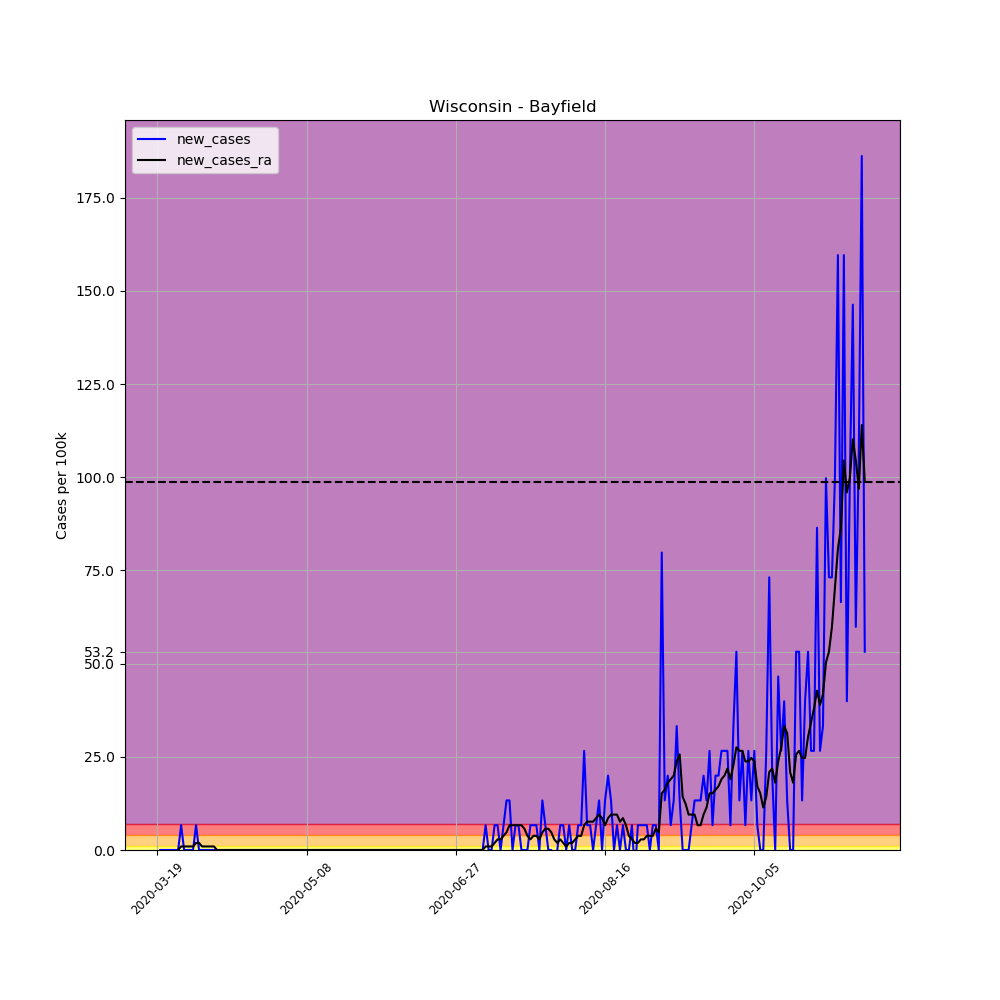

Data behind this chart, as committed beside it:
, date, county, state, fips, cases, deaths, COUNTY, STNAME, CTYNAME, POPESTIMATE2019, per_100k, per_100k_ra, new_cases, new_cases_ra
181876, 2020-03-19, Bayfield, Wisconsin, 55007, 1, 0, 7, Wisconsin, Bayfield, 15036, 6.651, , , 
181877, 2020-03-20, Bayfield, Wisconsin, 55007, 1, 0, 7, Wisconsin, Bayfield, 15036, 6.651, , 0.0, 
181878, 2020-03-21, Bayfield, Wisconsin, 55007, 1, 0, 7, Wisconsin, Bayfield, 15036, 6.651, , 0.0, 
181879, 2020-03-22, Bayfield, Wisconsin, 55007, 1, 0, 7, Wisconsin, Bayfield, 15036, 6.651, , 0.0, 
181880, 2020-03-23, Bayfield, Wisconsin, 55007, 1, 0, 7, Wisconsin, Bayfield, 15036, 6.651, , 0.0, 
181881, 2020-03-24, Bayfield, Wisconsin, 55007, 1, 0, 7, Wisconsin, Bayfield, 15036, 6.651, , 0.0, 
181882, 2020-03-25, Bayfield, Wisconsin, 55007, 1, 0, 7, Wisconsin, Bayfield, 15036, 6.651, 6.651, 0.0, 
181883, 2020-03-26, Bayfield, Wisconsin, 55007, 1, 0, 7, Wisconsin, Bayfield, 15036, 6.651, 6.651, 0.0, 0.0
181884, 2020-03-27, Bayfield, Wisconsin, 55007, 2, 0, 7, Wisconsin, Bayfield, 15036, 13.3, 7.601, 6.651, 0.9501
181885, 2020-03-28, Bayfield, Wisconsin, 55007, 2, 0, 7, Wisconsin, Bayfield, 15036, 13.3, 8.551, 0.0, 0.9501
181886, 2020-03-29, Bayfield, Wisconsin, 55007, 2, 0, 7, Wisconsin, Bayfield, 15036, 13.3, 9.501, 0.0, 0.9501
181887, 2020-03-30, Bayfield, Wisconsin, 55007, 2, 0, 7, Wisconsin, Bayfield, 15036, 13.3, 10.45, 0.0, 0.9501
181888, 2020-03-31, Bayfield, Wisconsin, 55007, 2, 0, 7, Wisconsin, Bayfield, 15036, 13.3, 11.4, 0.0, 0.9501
181889, 2020-04-01, Bayfield, Wisconsin, 55007, 3, 0, 7, Wisconsin, Bayfield, 15036, 19.95, 13.3, 6.651, 1.9
181890, 2020-04-02, Bayfield, Wisconsin, 55007, 3, 0, 7, Wisconsin, Bayfield, 15036, 19.95, 15.2, 0.0, 1.9
181891, 2020-04-03, Bayfield, Wisconsin, 55007, 3, 0, 7, Wisconsin, Bayfield, 15036, 19.95, 16.15, 0.0, 0.9501
181892, 2020-04-04, Bayfield, Wisconsin, 55007, 3, 0, 7, Wisconsin, Bayfield, 15036, 19.95, 17.1, 0.0, 0.9501
181893, 2020-04-05, Bayfield, Wisconsin, 55007, 3, 0, 7, Wisconsin, Bayfield, 15036, 19.95, 18.05, 0.0, 0.9501
181894, 2020-04-06, Bayfield, Wisconsin, 55007, 3, 0, 7, Wisconsin, Bayfield, 15036, 19.95, 19, 0.0, 0.9501
181895, 2020-04-07, Bayfield, Wisconsin, 55007, 3, 0, 7, Wisconsin, Bayfield, 15036, 19.95, 19.95, 0.0, 0.9501
181896, 2020-04-08, Bayfield, Wisconsin, 55007, 3, 0, 7, Wisconsin, Bayfield, 15036, 19.95, 19.95, 0.0, 0.0
181897, 2020-04-09, Bayfield, Wisconsin, 55007, 3, 0, 7, Wisconsin, Bayfield, 15036, 19.95, 19.95, 0.0, 0.0
181898, 2020-04-10, Bayfield, Wisconsin, 55007, 3, 0, 7, Wisconsin, Bayfield, 15036, 19.95, 19.95, 0.0, 0.0
181899, 2020-04-11, Bayfield, Wisconsin, 55007, 3, 0, 7, Wisconsin, Bayfield, 15036, 19.95, 19.95, 0.0, 0.0
181900, 2020-04-12, Bayfield, Wisconsin, 55007, 3, 0, 7, Wisconsin, Bayfield, 15036, 19.95, 19.95, 0.0, 0.0
181901, 2020-04-13, Bayfield, Wisconsin, 55007, 3, 0, 7, Wisconsin, Bayfield, 15036, 19.95, 19.95, 0.0, 0.0
181902, 2020-04-14, Bayfield, Wisconsin, 55007, 3, 0, 7, Wisconsin, Bayfield, 15036, 19.95, 19.95, 0.0, 0.0
181903, 2020-04-15, Bayfield, Wisconsin, 55007, 3, 0, 7, Wisconsin, Bayfield, 15036, 19.95, 19.95, 0.0, 0.0
181904, 2020-04-16, Bayfield, Wisconsin, 55007, 3, 0, 7, Wisconsin, Bayfield, 15036, 19.95, 19.95, 0.0, 0.0
181905, 2020-04-17, Bayfield, Wisconsin, 55007, 3, 0, 7, Wisconsin, Bayfield, 15036, 19.95, 19.95, 0.0, 0.0
181906, 2020-04-18, Bayfield, Wisconsin, 55007, 3, 1, 7, Wisconsin, Bayfield, 15036, 19.95, 19.95, 0.0, 0.0
181907, 2020-04-19, Bayfield, Wisconsin, 55007, 3, 1, 7, Wisconsin, Bayfield, 15036, 19.95, 19.95, 0.0, 0.0
181908, 2020-04-20, Bayfield, Wisconsin, 55007, 3, 1, 7, Wisconsin, Bayfield, 15036, 19.95, 19.95, 0.0, 0.0
181909, 2020-04-21, Bayfield, Wisconsin, 55007, 3, 1, 7, Wisconsin, Bayfield, 15036, 19.95, 19.95, 0.0, 0.0
181910, 2020-04-22, Bayfield, Wisconsin, 55007, 3, 1, 7, Wisconsin, Bayfield, 15036, 19.95, 19.95, 0.0, 0.0
181911, 2020-04-23, Bayfield, Wisconsin, 55007, 3, 1, 7, Wisconsin, Bayfield, 15036, 19.95, 19.95, 0.0, 0.0
181912, 2020-04-24, Bayfield, Wisconsin, 55007, 3, 1, 7, Wisconsin, Bayfield, 15036, 19.95, 19.95, 0.0, 0.0
181913, 2020-04-25, Bayfield, Wisconsin, 55007, 3, 1, 7, Wisconsin, Bayfield, 15036, 19.95, 19.95, 0.0, 0.0
181914, 2020-04-26, Bayfield, Wisconsin, 55007, 3, 1, 7, Wisconsin, Bayfield, 15036, 19.95, 19.95, 0.0, 0.0
181915, 2020-04-27, Bayfield, Wisconsin, 55007, 3, 1, 7, Wisconsin, Bayfield, 15036, 19.95, 19.95, 0.0, 0.0
181916, 2020-04-28, Bayfield, Wisconsin, 55007, 3, 1, 7, Wisconsin, Bayfield, 15036, 19.95, 19.95, 0.0, 0.0
181917, 2020-04-29, Bayfield, Wisconsin, 55007, 3, 1, 7, Wisconsin, Bayfield, 15036, 19.95, 19.95, 0.0, 0.0
181918, 2020-04-30, Bayfield, Wisconsin, 55007, 3, 1, 7, Wisconsin, Bayfield, 15036, 19.95, 19.95, 0.0, 0.0
181919, 2020-05-01, Bayfield, Wisconsin, 55007, 3, 1, 7, Wisconsin, Bayfield, 15036, 19.95, 19.95, 0.0, 0.0
181920, 2020-05-02, Bayfield, Wisconsin, 55007, 3, 1, 7, Wisconsin, Bayfield, 15036, 19.95, 19.95, 0.0, 0.0
181921, 2020-05-03, Bayfield, Wisconsin, 55007, 3, 1, 7, Wisconsin, Bayfield, 15036, 19.95, 19.95, 0.0, 0.0
181922, 2020-05-04, Bayfield, Wisconsin, 55007, 3, 1, 7, Wisconsin, Bayfield, 15036, 19.95, 19.95, 0.0, 0.0
181923, 2020-05-05, Bayfield, Wisconsin, 55007, 3, 1, 7, Wisconsin, Bayfield, 15036, 19.95, 19.95, 0.0, 0.0
181924, 2020-05-06, Bayfield, Wisconsin, 55007, 3, 1, 7, Wisconsin, Bayfield, 15036, 19.95, 19.95, 0.0, 0.0
181925, 2020-05-07, Bayfield, Wisconsin, 55007, 3, 1, 7, Wisconsin, Bayfield, 15036, 19.95, 19.95, 0.0, 0.0
181926, 2020-05-08, Bayfield, Wisconsin, 55007, 3, 1, 7, Wisconsin, Bayfield, 15036, 19.95, 19.95, 0.0, 0.0
181927, 2020-05-09, Bayfield, Wisconsin, 55007, 3, 1, 7, Wisconsin, Bayfield, 15036, 19.95, 19.95, 0.0, 0.0
181928, 2020-05-10, Bayfield, Wisconsin, 55007, 3, 1, 7, Wisconsin, Bayfield, 15036, 19.95, 19.95, 0.0, 0.0
181929, 2020-05-11, Bayfield, Wisconsin, 55007, 3, 1, 7, Wisconsin, Bayfield, 15036, 19.95, 19.95, 0.0, 0.0
181930, 2020-05-12, Bayfield, Wisconsin, 55007, 3, 1, 7, Wisconsin, Bayfield, 15036, 19.95, 19.95, 0.0, 0.0
181931, 2020-05-13, Bayfield, Wisconsin, 55007, 3, 1, 7, Wisconsin, Bayfield, 15036, 19.95, 19.95, 0.0, 0.0
181932, 2020-05-14, Bayfield, Wisconsin, 55007, 3, 1, 7, Wisconsin, Bayfield, 15036, 19.95, 19.95, 0.0, 0.0
181933, 2020-05-15, Bayfield, Wisconsin, 55007, 3, 1, 7, Wisconsin, Bayfield, 15036, 19.95, 19.95, 0.0, 0.0
181934, 2020-05-16, Bayfield, Wisconsin, 55007, 3, 1, 7, Wisconsin, Bayfield, 15036, 19.95, 19.95, 0.0, 0.0
181935, 2020-05-17, Bayfield, Wisconsin, 55007, 3, 1, 7, Wisconsin, Bayfield, 15036, 19.95, 19.95, 0.0, 0.0
... 178 more rows
